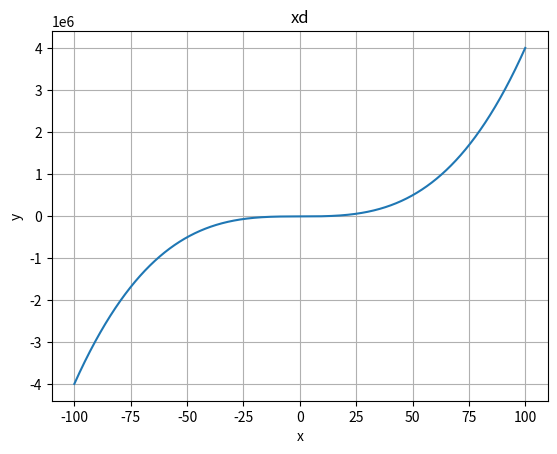

The matplotlib source for this figure:
import numpy as np
import matplotlib.pyplot as plt

x = np.linspace(- 100, 100, 10000)
y = 4 * x ** 3 + 1.2 * x ** 2 + 12

plt.figure(0)
plt.plot(x, y)
plt.title("PRUEBA CAMBIANDO" )
plt.title("xd")
plt.xlabel( "x" )
plt.ylabel( "y" )
plt.grid(True)
plt.show()